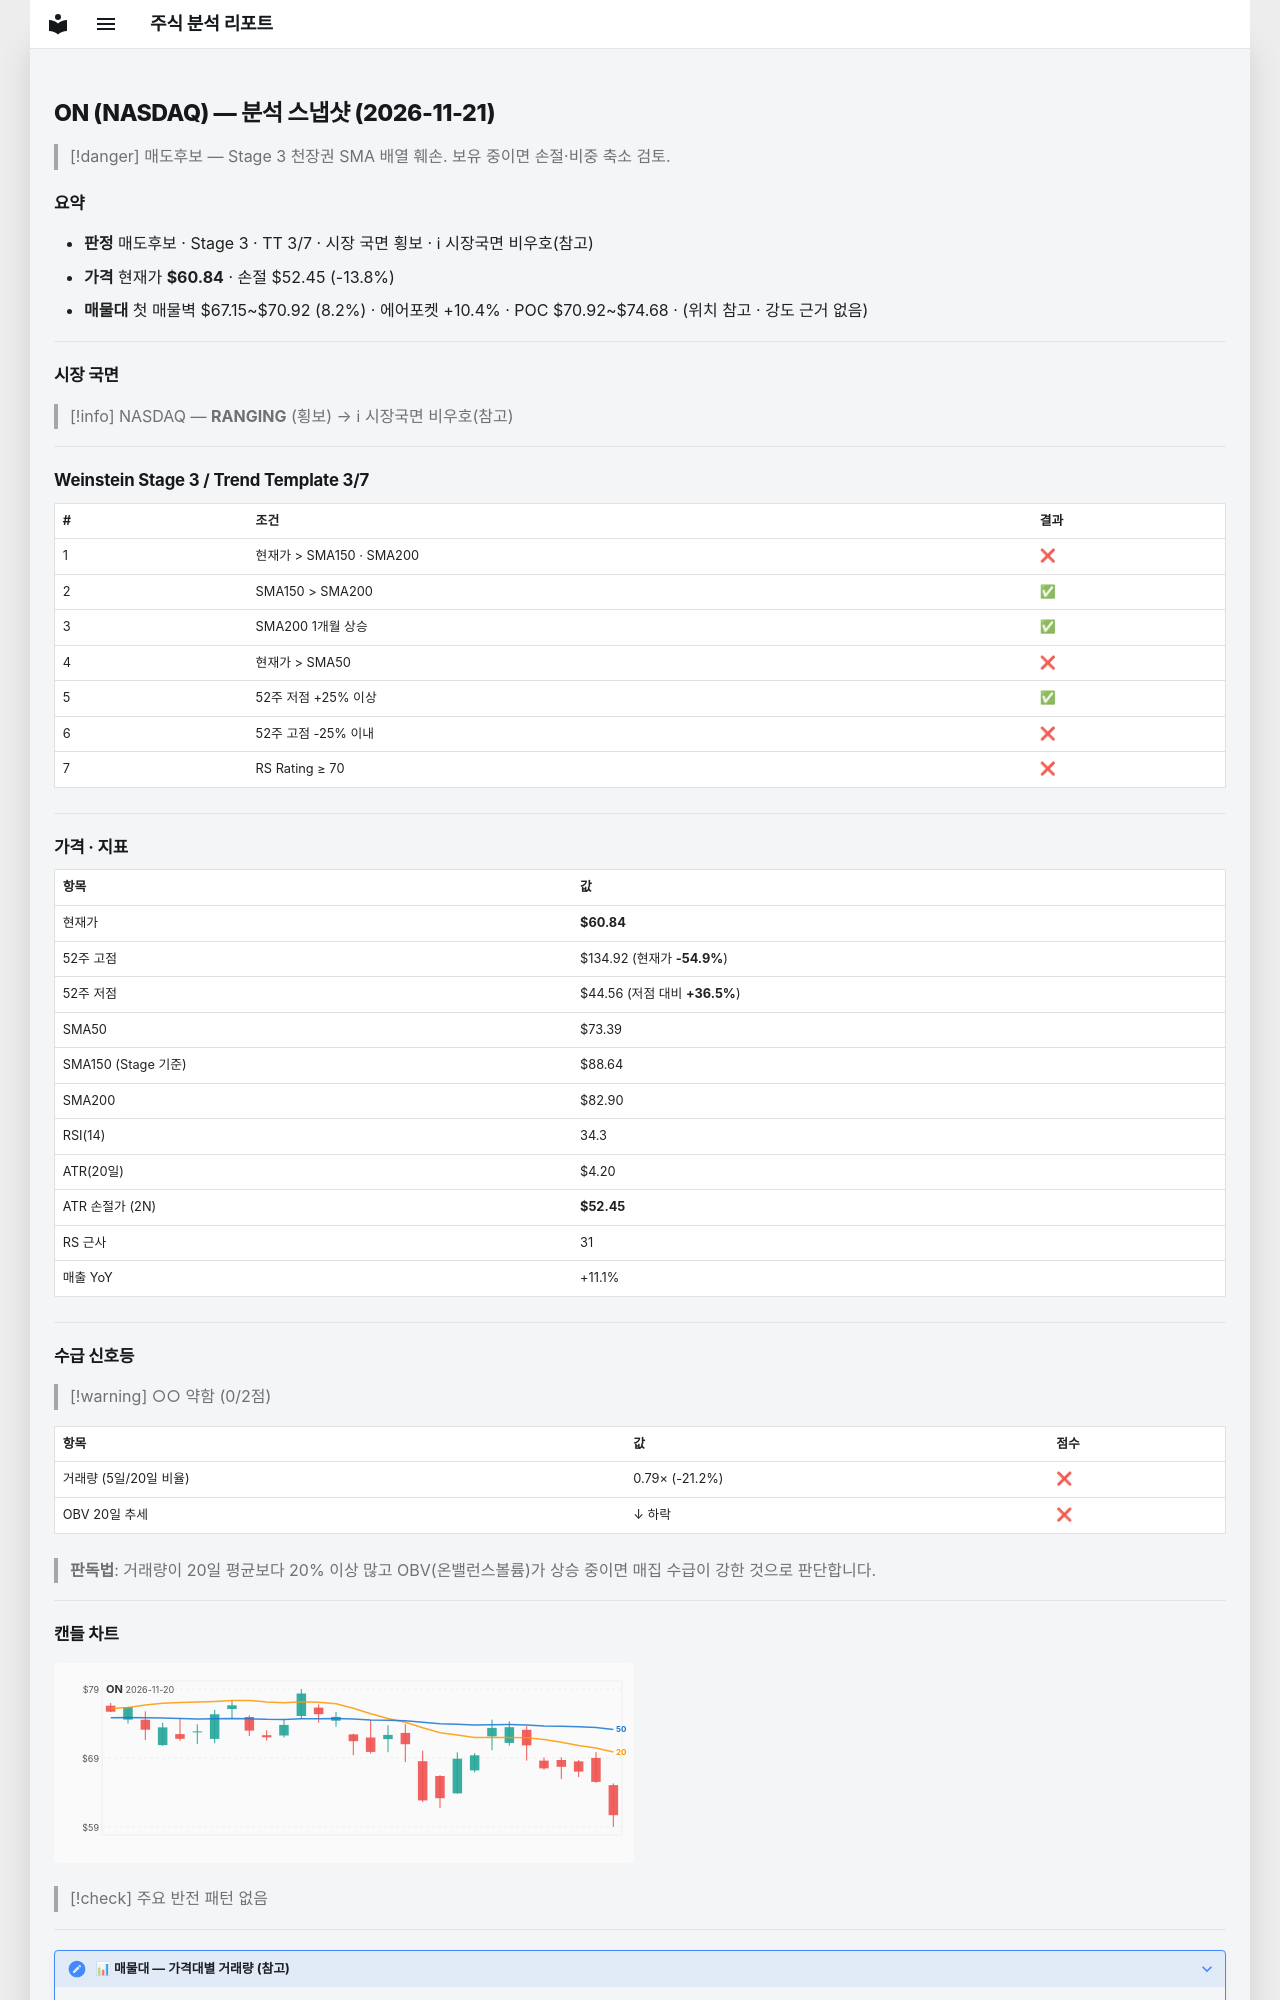

repository: soloandco/stock-reports · page: snapshots/ON-2026-11-21/index.html · generator: mkdocs

---
type: analysis-snapshot
title: ON 분석 스냅샷
ticker: ON
market: NASDAQ
created: 2026-11-21
updated: 2026-11-21
bar-date: 2026-11-20
verdict: 매도후보
real-rr: 8.83
sma50-gap-pct: -17.1
weekly-position: 저항대아래
weekly-overhead-price: 134.92
weekly-overhead-pct: 121.8
stage: 3
trend-template-score: 3
tt-max: 7
ma-set: sma-50-150-200
price: 60.84000015258789
stop-price: 52.446533639678464
market-regime: RANGING
supply-demand-score: 0/2
supply-demand-label: 약함
status: tracking
tags:
  - stock-agent
  - watchlist
  - ON
  - analysis
related:
  - "[[analysis-template]]"
---

# ON (NASDAQ) — 분석 스냅샷 (2026-11-21)

> [!danger] 매도후보 — Stage 3 천장권
> SMA 배열 훼손. 보유 중이면 손절·비중 축소 검토.

## 요약

- **판정** 매도후보 · Stage 3 · TT 3/7 · 시장 국면 횡보 · ℹ 시장국면 비우호(참고)
- **가격** 현재가 **$60.84** · 손절 $52.45 (-13.8%)
- **매물대** 첫 매물벽 $67.15~$70.92 (8.2%) · 에어포켓 +10.4% · POC $70.92~$74.68 · (위치 참고 · 강도 근거 없음)

---

## 시장 국면

> [!info] NASDAQ — **RANGING** (횡보) → ℹ 시장국면 비우호(참고)

---

## Weinstein Stage 3 / Trend Template 3/7

| # | 조건 | 결과 |
|---|------|------|
| 1 | 현재가 > SMA150 · SMA200 | ❌ |
| 2 | SMA150 > SMA200 | ✅ |
| 3 | SMA200 1개월 상승 | ✅ |
| 4 | 현재가 > SMA50 | ❌ |
| 5 | 52주 저점 +25% 이상 | ✅ |
| 6 | 52주 고점 -25% 이내 | ❌ |
| 7 | RS Rating ≥ 70 | ❌ |

---

## 가격 · 지표

| 항목 | 값 |
|------|---|
| 현재가 | **$60.84** |
| 52주 고점 | $134.92 (현재가 **-54.9%**) |
| 52주 저점 | $44.56 (저점 대비 **+36.5%**) |
| SMA50 | $73.39 |
| SMA150 (Stage 기준) | $88.64 |
| SMA200 | $82.90 |
| RSI(14) | 34.3 |
| ATR(20일) | $4.20 |
| ATR 손절가 (2N) | **$52.45** |
| RS 근사 | 31 |
| 매출 YoY | +11.1% |

---
## 수급 신호등

> [!warning] ○○ 약함 (0/2점)

| 항목 | 값 | 점수 |
|------|------|------|
| 거래량 (5일/20일 비율) | 0.79× (-21.2%) | ❌ |
| OBV 20일 추세 | ↓ 하락 | ❌ |

> **판독법**: 거래량이 20일 평균보다 20% 이상 많고 OBV(온밸런스볼륨)가 상승 중이면 매집 수급이 강한 것으로 판단합니다.

---
